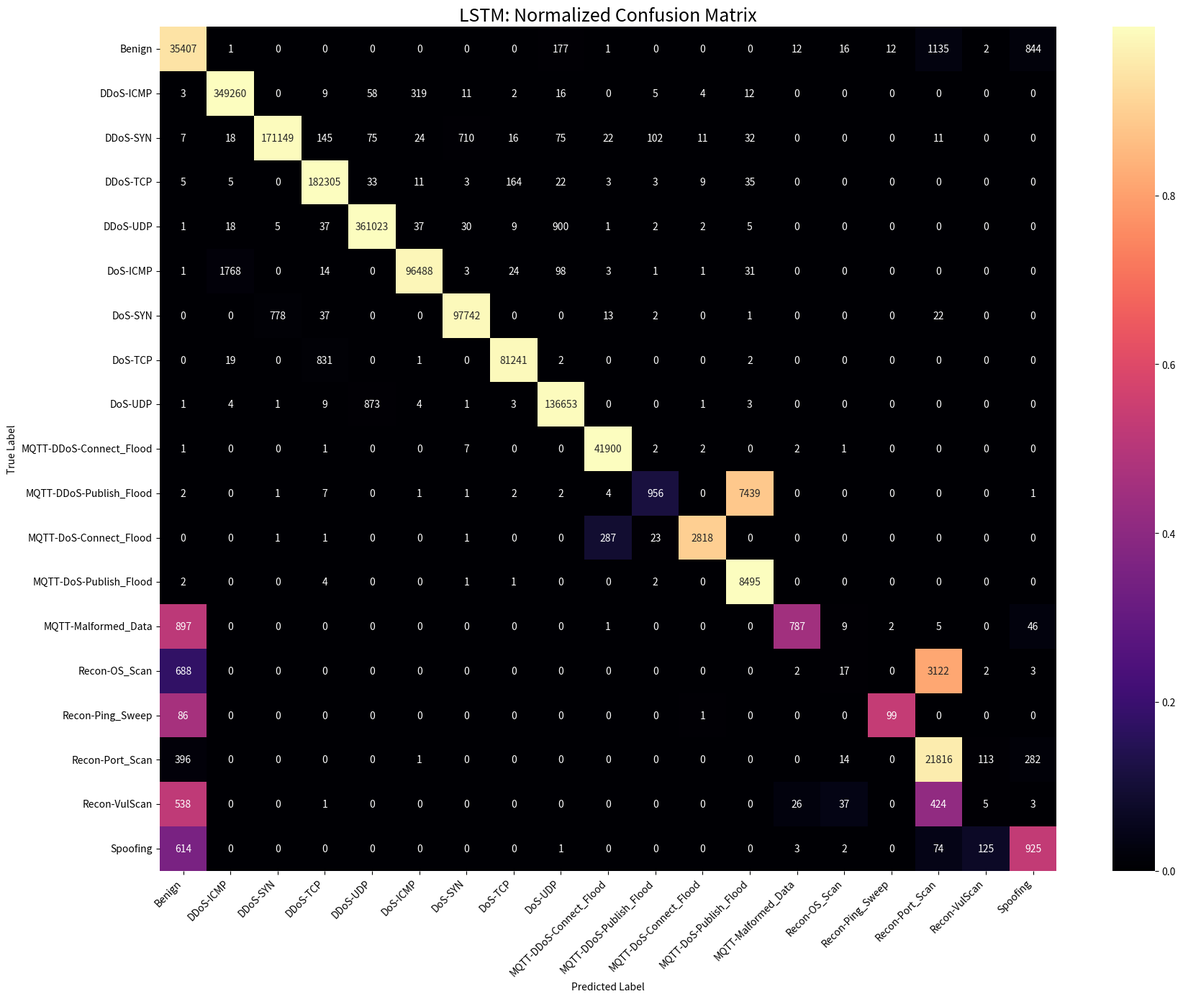

This figure's Python source:
import matplotlib.pyplot as plt
import seaborn as sns
import numpy as np

cnn_conf_matrix = np.array([
    [35705, 0, 4, 2, 0, 0, 1, 1, 13, 1, 1, 1, 2, 1, 2, 2, 520, 3, 1350], 
    [2, 349412, 2, 16, 90, 177, 0, 0, 0, 0, 0, 0, 0, 0, 0, 0, 0, 0, 0], 
    [4, 1, 171099, 764, 273, 56, 136, 4, 5, 4, 42, 1, 2, 0, 0, 0, 3, 0, 0], 
    [2, 12, 2, 182334, 118, 5, 0, 116, 0, 1, 0, 0, 0, 0, 0, 0, 10, 0, 0], 
    [2, 7, 2, 72, 361532, 30, 0, 0, 426, 0, 0, 0, 0, 0, 0, 0, 0, 0, 0], 
    [2, 181, 0, 12, 3, 98136, 2, 0, 65, 3, 0, 0, 30, 0, 0, 0, 0, 0, 0], 
    [0, 0, 123, 0, 0, 3, 98467, 1, 0, 0, 1, 0, 0, 0, 0, 0, 0, 0, 0], 
    [0, 0, 0, 81, 0, 12, 1, 81980, 10, 0, 0, 0, 2, 0, 0, 0, 10, 0, 0], 
    [2, 0, 0, 3, 47, 34, 0, 0, 137467, 0, 0, 0, 0, 0, 0, 0, 0, 0, 0], 
    [3, 0, 3, 2, 0, 0, 33, 4, 6, 41765, 15, 78, 2, 0, 3, 0, 0, 0, 0], 
    [33, 0, 0, 0, 0, 15, 5, 8, 10, 5, 848, 1, 7490, 0, 0, 0, 2, 0, 0], 
    [0, 0, 0, 0, 0, 0, 47, 1, 0, 107, 6, 2968, 1, 0, 1, 0, 0, 0, 0], 
    [9, 0, 2, 0, 0, 3, 0, 3, 0, 0, 0, 0, 8483, 0, 0, 0, 0, 0, 0], 
    [1376, 0, 0, 0, 1, 0, 0, 0, 2, 3, 2, 0, 0, 322, 24, 0, 12, 0, 0], 
    [498, 1, 4, 2, 0, 1, 2, 0, 2, 2, 2, 1, 0, 2, 221, 0, 3089, 11, 0], 
    [184, 0, 0, 0, 0, 0, 0, 0, 2, 0, 0, 0, 0, 0, 0, 0, 0, 0, 1], 
    [867, 0, 0, 2, 0, 0, 2, 0, 0, 0, 2, 0, 0, 0, 2, 0, 21470, 33, 246], 
    [608, 0, 0, 2, 0, 0, 0, 0, 4, 5, 0, 0, 0, 0, 8, 0, 380, 30, 0], 
    [795, 0, 0, 0, 1, 0, 0, 0, 1, 0, 0, 0, 0, 0, 0, 0, 132, 4, 811]])


lstm_conf_matrix = np.array([
    [35407,     1,     0,     0,     0,     0,     0,     0,   177,     1,     0,     0,     0,    12,    16,    12,  1135,     2,   844],
    [    3, 349260,     0,     9,    58,   319,    11,     2,    16,     0,     5,     4,    12,     0,     0,     0,     0,     0,     0],
    [    7,    18, 171149,   145,    75,    24,   710,    16,    75,    22,   102,    11,    32,     0,     0,     0,    11,     0,     0],
    [    5,     5,     0, 182305,    33,    11,     3,   164,    22,     3,     3,     9,    35,     0,     0,     0,     0,     0,     0],
    [    1,    18,     5,    37, 361023,    37,    30,     9,   900,     1,     2,     2,     5,     0,     0,     0,     0,     0,     0],
    [    1,  1768,     0,    14,     0,  96488,     3,    24,    98,     3,     1,     1,    31,     0,     0,     0,     0,     0,     0],
    [    0,     0,   778,    37,     0,     0,  97742,     0,     0,    13,     2,     0,     1,     0,     0,     0,    22,     0,     0],
    [    0,    19,     0,   831,     0,     1,     0,  81241,     2,     0,     0,     0,     2,     0,     0,     0,     0,     0,     0],
    [    1,     4,     1,     9,   873,     4,     1,     3, 136653,     0,     0,     1,     3,     0,     0,     0,     0,     0,     0],
    [    1,     0,     0,     1,     0,     0,     7,     0,     0,  41900,     2,     2,     0,     2,     1,     0,     0,     0,     0],
    [    2,     0,     1,     7,     0,     1,     1,     2,     2,     4,   956,     0,  7439,     0,     0,     0,     0,     0,     1],
    [    0,     0,     1,     1,     0,     0,     1,     0,     0,   287,    23,  2818,     0,     0,     0,     0,     0,     0,     0],
    [    2,     0,     0,     4,     0,     0,     1,     1,     0,     0,     2,     0,  8495,     0,     0,     0,     0,     0,     0],
    [  897,     0,     0,     0,     0,     0,     0,     0,     0,     1,     0,     0,     0,   787,     9,     2,     5,     0,    46],
    [  688,     0,     0,     0,     0,     0,     0,     0,     0,     0,     0,     0,     0,     2,    17,     0,  3122,     2,     3],
    [   86,     0,     0,     0,     0,     0,     0,     0,     0,     0,     0,     1,     0,     0,     0,    99,     0,     0,     0],
    [  396,     0,     0,     0,     0,     1,     0,     0,     0,     0,     0,     0,     0,     0,    14,     0,  21816,   113,   282],
    [  538,     0,     0,     1,     0,     0,     0,     0,     0,     0,     0,     0,     0,    26,    37,     0,   424,     5,     3],
    [  614,     0,     0,     0,     0,     0,     0,     0,     1,     0,     0,     0,     0,     3,     2,     0,    74,   125,   925]
])

class_names = ["Benign",
              "DDoS-ICMP",
               "DDoS-SYN",
               "DDoS-TCP",
               "DDoS-UDP",
               "DoS-ICMP",
                "DoS-SYN",
                "DoS-TCP",
                "DoS-UDP",
"MQTT-DDoS-Connect_Flood",
"MQTT-DDoS-Publish_Flood",
 "MQTT-DoS-Connect_Flood",
 "MQTT-DoS-Publish_Flood",
    "MQTT-Malformed_Data",
          "Recon-OS_Scan",
       "Recon-Ping_Sweep",
        "Recon-Port_Scan",
          "Recon-VulScan",
               "Spoofing"]

norm_matrix = lstm_conf_matrix / lstm_conf_matrix.sum(axis=1, keepdims=True)

plt.figure(figsize=(18, 14))
ax = sns.heatmap(norm_matrix,
            annot=lstm_conf_matrix,          # show original counts while coloring by percentages
            fmt="d",                  # integer formatting (no commas, no scientific notation)
            cmap="magma",
            xticklabels=class_names,
            yticklabels=class_names)

# Slant x-axis labels for readability
plt.setp(ax.get_xticklabels(), rotation=45, ha='right')

plt.title("LSTM: Normalized Confusion Matrix", fontsize=18)
plt.xlabel("Predicted Label")
plt.ylabel("True Label")
plt.tight_layout()

plt.savefig("LSTM_confusion_matrix_normalized.png", dpi=300)
plt.close()
